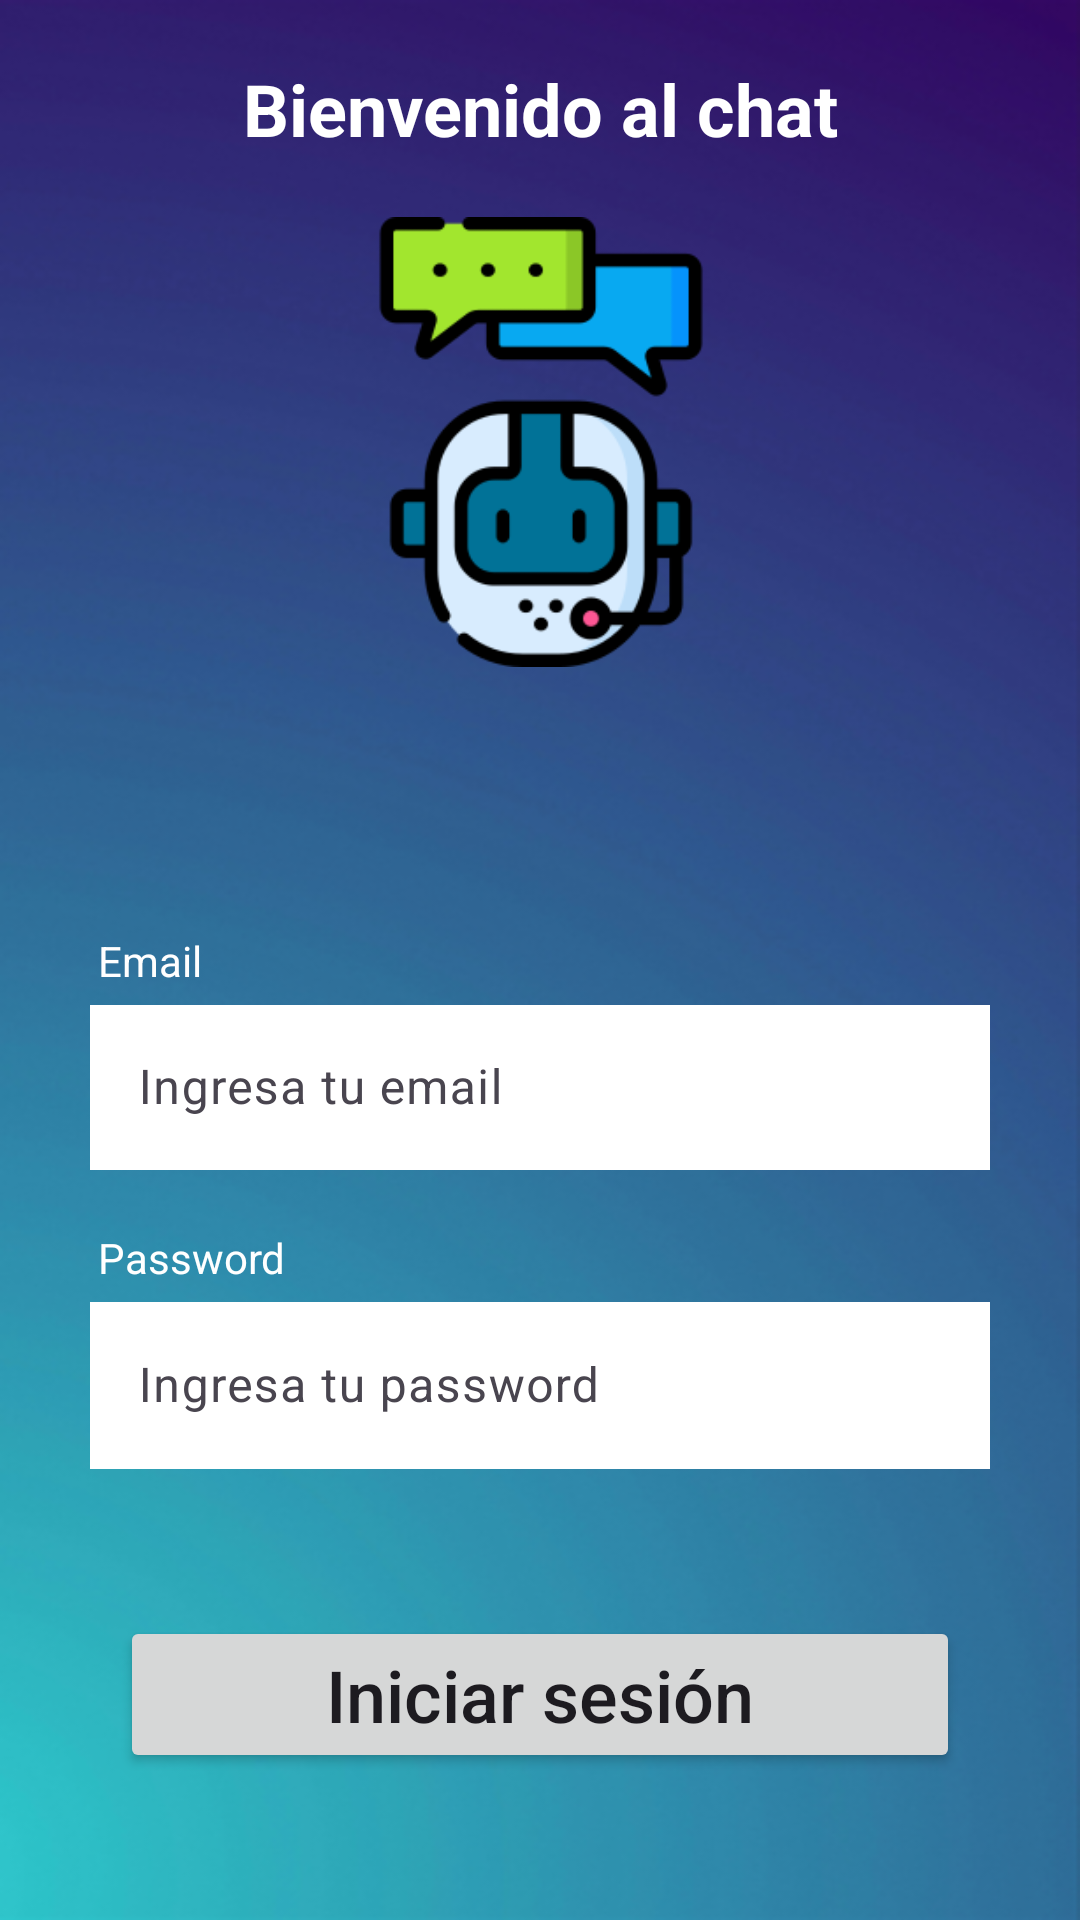

Write the Android layout XML for this screen, with the resource values it uses.
<!-- AndroidManifest.xml: application theme Theme.PruebaLiverpool -->
<!-- res/layout/fragment_login.xml -->
<?xml version="1.0" encoding="utf-8"?>
<androidx.constraintlayout.widget.ConstraintLayout
    xmlns:android="http://schemas.android.com/apk/res/android"
    xmlns:tools="http://schemas.android.com/tools"
    android:layout_width="match_parent"
    android:layout_height="match_parent"
    xmlns:app="http://schemas.android.com/apk/res-auto"
    tools:context=".fragments.LoginFragment"
    android:background="@drawable/bg_blue">

    <TextView
        android:id="@+id/title_login"
        android:layout_width="wrap_content"
        android:layout_height="wrap_content"
        android:layout_marginTop="20dp"
        android:text="@string/title_login"
        android:textColor="@color/white"
        android:textSize="24sp"
        android:textStyle="bold"
        app:layout_constraintEnd_toEndOf="parent"
        app:layout_constraintStart_toStartOf="parent"
        app:layout_constraintTop_toTopOf="parent" />

    <ImageView
        android:id="@+id/iv_logo"
        android:layout_width="150dp"
        android:layout_height="150dp"
        android:src="@drawable/ic_chat"
        android:background="@android:color/transparent"
        app:layout_constraintStart_toStartOf="@id/title_login"
        app:layout_constraintTop_toBottomOf="@id/title_login"
        app:layout_constraintEnd_toEndOf="@id/title_login"
        android:layout_marginTop="20dp"/>


    <TextView
        android:id="@+id/text_email"
        android:layout_width="wrap_content"
        android:layout_height="wrap_content"
        android:text="@string/email"
        android:textColor="@color/white"
        app:layout_constraintTop_toTopOf="parent"
        app:layout_constraintStart_toStartOf="parent"
        app:layout_constraintEnd_toEndOf="parent"
        app:layout_constraintBottom_toBottomOf="parent"
        app:layout_constraintHorizontal_bias=".1"/>

    <com.google.android.material.textfield.TextInputLayout
        android:id="@+id/ti_email"
        android:layout_width="match_parent"
        android:layout_height="0dp"
        app:layout_constraintStart_toStartOf="@id/text_email"
        app:layout_constraintEnd_toEndOf="@id/text_email"
        app:layout_constraintTop_toBottomOf="@id/text_email"
        android:layout_marginHorizontal="30dp">

        <com.google.android.material.textfield.TextInputEditText
            android:id="@+id/et_email"
            android:layout_width="match_parent"
            android:layout_height="55dp"
            android:background="@color/white"
            android:hint="@string/text_hint_email"/>

    </com.google.android.material.textfield.TextInputLayout>

    <TextView
        android:id="@+id/text_password"
        android:layout_width="wrap_content"
        android:layout_height="wrap_content"
        android:text="@string/password"
        android:textColor="@color/white"
        app:layout_constraintStart_toStartOf="@id/text_email"
        app:layout_constraintTop_toBottomOf="@id/text_email"
        android:layout_marginTop="80dp"/>

    <com.google.android.material.textfield.TextInputLayout
        android:id="@+id/ti_password"
        android:layout_width="match_parent"
        android:layout_height="wrap_content"
        app:layout_constraintStart_toStartOf="@id/text_password"
        app:layout_constraintTop_toBottomOf="@id/text_password"
        app:layout_constraintEnd_toEndOf="@id/text_password"
        android:layout_marginHorizontal="30dp">

        <com.google.android.material.textfield.TextInputEditText
            android:id="@+id/et_password"
            android:layout_width="match_parent"
            android:layout_height="wrap_content"
            android:background="@color/white"
            android:hint="@string/text_hint_password"/>

    </com.google.android.material.textfield.TextInputLayout>


    <Button
        android:id="@+id/btn_login"
        android:layout_width="match_parent"
        android:layout_height="wrap_content"
        android:text="@string/text_login"
        android:textAllCaps="false"
        android:layout_marginHorizontal="40dp"
        app:layout_constraintStart_toStartOf="parent"
        app:layout_constraintEnd_toEndOf="parent"
        app:layout_constraintTop_toBottomOf="@id/ti_password"
        app:layout_constraintBottom_toBottomOf="parent"
        android:textSize="24sp"/>

</androidx.constraintlayout.widget.ConstraintLayout>
<!-- resources referenced by this layout -->
<resources>
  <!-- drawable bg_blue: png bitmap (drawable, 172883 bytes) -->
  <!-- drawable ic_chat: png bitmap (drawable, 11805 bytes) -->
  <string name="email">Email</string>
  <string name="password">Password</string>
  <string name="text_hint_email">Ingresa tu email</string>
  <string name="text_hint_password">Ingresa tu password</string>
  <string name="text_login">Iniciar sesión</string>
  <string name="title_login">Bienvenido al chat</string>
  <style name="Theme.PruebaLiverpool" parent="Base.Theme.PruebaLiverpool" />
  <style name="Base.Theme.PruebaLiverpool" parent="Theme.Material3.DayNight.NoActionBar">
          
          
      </style>
  <!-- not gathered from this repository: default colours our renderer supplied (Android Studio template values) -->
  <color name="white">#FFFFFFFF</color>
</resources>
